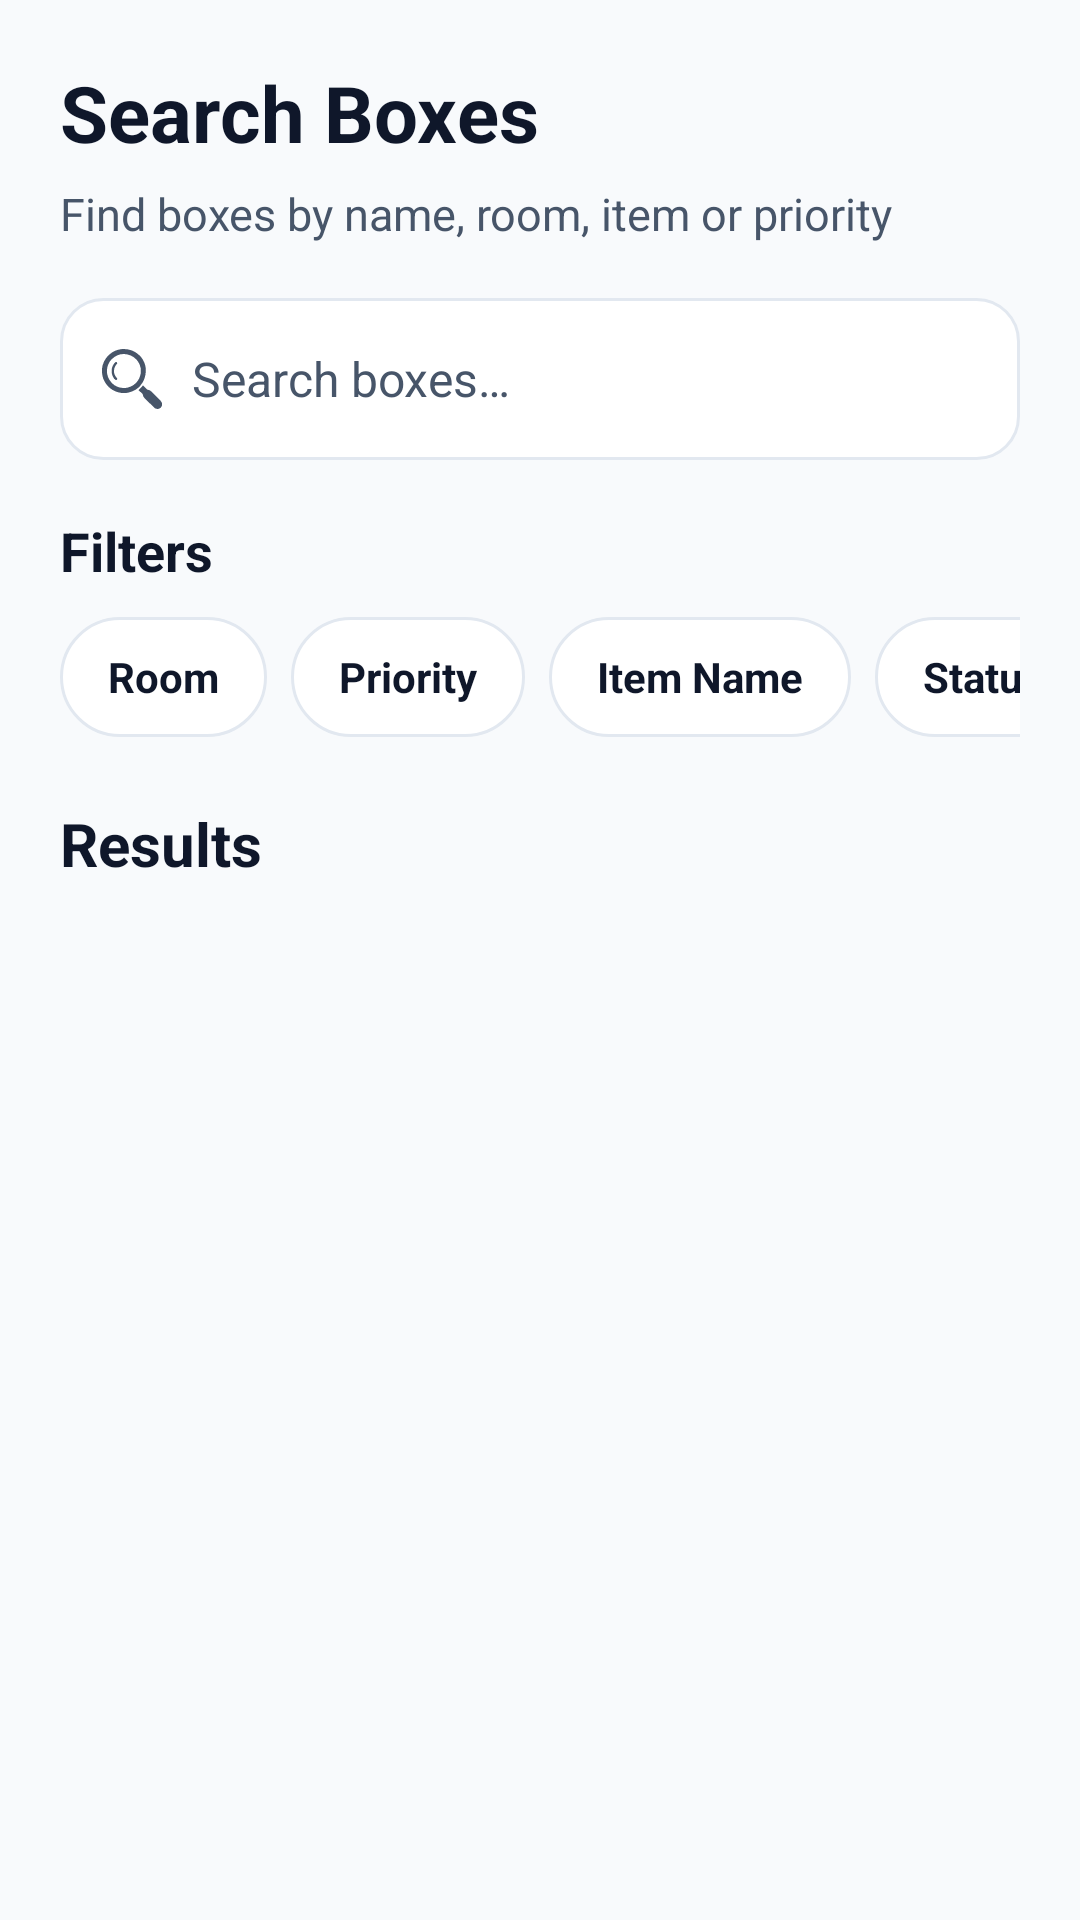

Produce the Android XML layout that renders to this screen, including the resource entries it uses.
<!-- AndroidManifest.xml: application theme Theme.SmartMove -->
<!-- res/layout/fragment_search.xml -->
<?xml version="1.0" encoding="utf-8"?>
<ScrollView xmlns:android="http://schemas.android.com/apk/res/android"
    android:layout_width="match_parent"
    android:layout_height="match_parent"
    android:fillViewport="true"
    android:background="@drawable/bg_login_screen">

    <LinearLayout
        android:layout_width="match_parent"
        android:layout_height="wrap_content"
        android:orientation="vertical"
        android:paddingStart="@dimen/spacing_20"
        android:paddingTop="@dimen/spacing_20"
        android:paddingEnd="@dimen/spacing_20"
        android:paddingBottom="@dimen/spacing_bottom_tabs">

        <androidx.appcompat.widget.AppCompatTextView
            android:id="@+id/tvSearchTitle"
            android:layout_width="wrap_content"
            android:layout_height="wrap_content"
            android:text="@string/search_title"
            android:textColor="@color/smartmove_text_primary"
            android:textSize="@dimen/text_size_title_lg"
            android:textStyle="bold" />

        <androidx.appcompat.widget.AppCompatTextView
            android:id="@+id/tvSearchSubtitle"
            android:layout_width="wrap_content"
            android:layout_height="wrap_content"
            android:layout_marginTop="@dimen/spacing_6"
            android:text="@string/search_subtitle"
            android:textColor="@color/smartmove_text_secondary"
            android:textSize="@dimen/text_size_body" />

        <LinearLayout
            android:layout_width="match_parent"
            android:layout_height="@dimen/height_button_primary"
            android:layout_marginTop="@dimen/spacing_18"
            android:background="@drawable/bg_input"
            android:gravity="center_vertical"
            android:orientation="horizontal"
            android:paddingStart="@dimen/spacing_14"
            android:paddingEnd="@dimen/spacing_14">

            <androidx.appcompat.widget.AppCompatImageView
                android:layout_width="@dimen/size_icon_input"
                android:layout_height="@dimen/size_icon_input"
                android:src="@drawable/search_icon"
                android:tint="@color/smartmove_text_secondary"
                android:contentDescription="@string/cd_search_icon" />

            <androidx.appcompat.widget.AppCompatEditText
                android:id="@+id/etSearch"
                android:layout_width="0dp"
                android:layout_height="match_parent"
                android:layout_weight="1"
                android:layout_marginStart="@dimen/spacing_10"
                android:background="@android:color/transparent"
                android:hint="@string/hint_search"
                android:inputType="text"
                android:textColor="@color/smartmove_text_primary"
                android:textColorHint="@color/smartmove_text_secondary"
                android:textSize="@dimen/text_size_body_lg" />
        </LinearLayout>

        <androidx.appcompat.widget.AppCompatTextView
            android:layout_width="wrap_content"
            android:layout_height="wrap_content"
            android:layout_marginTop="@dimen/spacing_18"
            android:text="@string/search_filters"
            android:textColor="@color/smartmove_text_primary"
            android:textSize="@dimen/text_size_subtitle"
            android:textStyle="bold" />

        <HorizontalScrollView
            android:layout_width="match_parent"
            android:layout_height="wrap_content"
            android:layout_marginTop="@dimen/spacing_10"
            android:scrollbars="none">

            <LinearLayout
                android:layout_width="wrap_content"
                android:layout_height="wrap_content"
                android:orientation="horizontal">

                <androidx.appcompat.widget.AppCompatTextView
                    android:id="@+id/filterRoom"
                    android:layout_width="wrap_content"
                    android:layout_height="@dimen/height_filter_chip"
                    android:layout_marginEnd="@dimen/spacing_8"
                    android:background="@drawable/bg_filter_chip"
                    android:clickable="true"
                    android:focusable="true"
                    android:foreground="?attr/selectableItemBackgroundBorderless"
                    android:gravity="center"
                    android:paddingStart="@dimen/spacing_16"
                    android:paddingEnd="@dimen/spacing_16"
                    android:text="@string/filter_room"
                    android:textColor="@color/smartmove_text_primary"
                    android:textStyle="bold" />

                <androidx.appcompat.widget.AppCompatTextView
                    android:id="@+id/filterPriority"
                    android:layout_width="wrap_content"
                    android:layout_height="@dimen/height_filter_chip"
                    android:layout_marginEnd="@dimen/spacing_8"
                    android:background="@drawable/bg_filter_chip"
                    android:clickable="true"
                    android:focusable="true"
                    android:foreground="?attr/selectableItemBackgroundBorderless"
                    android:gravity="center"
                    android:paddingStart="@dimen/spacing_16"
                    android:paddingEnd="@dimen/spacing_16"
                    android:text="@string/filter_priority"
                    android:textColor="@color/smartmove_text_primary"
                    android:textStyle="bold" />

                <androidx.appcompat.widget.AppCompatTextView
                    android:id="@+id/filterItem"
                    android:layout_width="wrap_content"
                    android:layout_height="@dimen/height_filter_chip"
                    android:layout_marginEnd="@dimen/spacing_8"
                    android:background="@drawable/bg_filter_chip"
                    android:clickable="true"
                    android:focusable="true"
                    android:foreground="?attr/selectableItemBackgroundBorderless"
                    android:gravity="center"
                    android:paddingStart="@dimen/spacing_16"
                    android:paddingEnd="@dimen/spacing_16"
                    android:text="@string/filter_item"
                    android:textColor="@color/smartmove_text_primary"
                    android:textStyle="bold" />

                <androidx.appcompat.widget.AppCompatTextView
                    android:id="@+id/filterStatus"
                    android:layout_width="wrap_content"
                    android:layout_height="@dimen/height_filter_chip"
                    android:background="@drawable/bg_filter_chip"
                    android:clickable="true"
                    android:focusable="true"
                    android:foreground="?attr/selectableItemBackgroundBorderless"
                    android:gravity="center"
                    android:paddingStart="@dimen/spacing_16"
                    android:paddingEnd="@dimen/spacing_16"
                    android:text="@string/filter_status"
                    android:textColor="@color/smartmove_text_primary"
                    android:textStyle="bold" />
            </LinearLayout>
        </HorizontalScrollView>

        <androidx.appcompat.widget.AppCompatTextView
            android:layout_width="wrap_content"
            android:layout_height="wrap_content"
            android:layout_marginTop="@dimen/spacing_22"
            android:text="@string/search_results"
            android:textColor="@color/smartmove_text_primary"
            android:textSize="@dimen/text_size_title_sm"
            android:textStyle="bold" />

        <ProgressBar
            android:id="@+id/progressSearch"
            style="?android:attr/progressBarStyle"
            android:layout_width="wrap_content"
            android:layout_height="wrap_content"
            android:layout_marginTop="@dimen/spacing_12"
            android:visibility="gone" />

        <androidx.appcompat.widget.AppCompatTextView
            android:id="@+id/tvEmptyState"
            android:layout_width="wrap_content"
            android:layout_height="wrap_content"
            android:layout_marginTop="@dimen/spacing_12"
            android:text="@string/search_empty"
            android:textColor="@color/smartmove_text_secondary"
            android:textSize="@dimen/text_size_body"
            android:visibility="gone" />

        <androidx.recyclerview.widget.RecyclerView
            android:id="@+id/recyclerSearchResults"
            android:layout_width="match_parent"
            android:layout_height="wrap_content"
            android:layout_marginTop="@dimen/spacing_12"
            android:nestedScrollingEnabled="false" />

    </LinearLayout>
</ScrollView>
<!-- resources referenced by this layout -->
<resources>
  <color name="smartmove_text_primary">#0F172A</color>
  <color name="smartmove_text_secondary">#475569</color>
  <dimen name="height_button_primary">54dp</dimen>
  <dimen name="height_filter_chip">40dp</dimen>
  <dimen name="size_icon_input">20dp</dimen>
  <dimen name="spacing_10">10dp</dimen>
  <dimen name="spacing_12">12dp</dimen>
  <dimen name="spacing_14">14dp</dimen>
  <dimen name="spacing_16">16dp</dimen>
  <dimen name="spacing_18">18dp</dimen>
  <dimen name="spacing_20">20dp</dimen>
  <dimen name="spacing_22">22dp</dimen>
  <dimen name="spacing_6">6dp</dimen>
  <dimen name="spacing_8">8dp</dimen>
  <dimen name="spacing_bottom_tabs">90dp</dimen>
  <dimen name="text_size_body">15sp</dimen>
  <dimen name="text_size_body_lg">16sp</dimen>
  <dimen name="text_size_subtitle">18sp</dimen>
  <dimen name="text_size_title_lg">26sp</dimen>
  <dimen name="text_size_title_sm">20sp</dimen>
  <!-- drawable bg_filter_chip (drawable) -->
  <?xml version="1.0" encoding="utf-8"?>
  <shape xmlns:android="http://schemas.android.com/apk/res/android">
      <solid android:color="@color/white" />
      <stroke
          android:width="1dp"
          android:color="@color/smartmove_divider" />
      <corners android:radius="20dp" />
  </shape>
  <!-- drawable bg_input (drawable) -->
  <?xml version="1.0" encoding="utf-8"?>
  <shape xmlns:android="http://schemas.android.com/apk/res/android">
      <solid android:color="@color/white" />
      <stroke
          android:width="1dp"
          android:color="@color/smartmove_divider" />
      <corners android:radius="14dp" />
  </shape>
  <!-- drawable bg_login_screen (drawable) -->
  <?xml version="1.0" encoding="utf-8"?>
  <shape xmlns:android="http://schemas.android.com/apk/res/android">
      <gradient
          android:angle="270"
          android:startColor="@color/smartmove_bg_top"
          android:endColor="@color/smartmove_bg_bottom" />
  </shape>
  <!-- drawable search_icon: vector/xml drawable (drawable, 4126 chars, omitted) -->
  <string name="cd_search_icon">search icon</string>
  <string name="filter_item">Item Name</string>
  <string name="filter_priority">Priority</string>
  <string name="filter_room">Room</string>
  <string name="filter_status">Status</string>
  <string name="hint_search">Search boxes…</string>
  <string name="search_empty">No boxes match your search</string>
  <string name="search_filters">Filters</string>
  <string name="search_results">Results</string>
  <string name="search_subtitle">Find boxes by name, room, item or priority</string>
  <string name="search_title">Search Boxes</string>
  <style name="Theme.SmartMove" parent="Theme.Material3.DayNight.NoActionBar" />
  <color name="white">#FFFFFFFF</color>
  <color name="smartmove_divider">#E2E8F0</color>
  <color name="smartmove_bg_top">#F8FAFC</color>
  <color name="smartmove_bg_bottom">#F8FAFC</color>
</resources>
